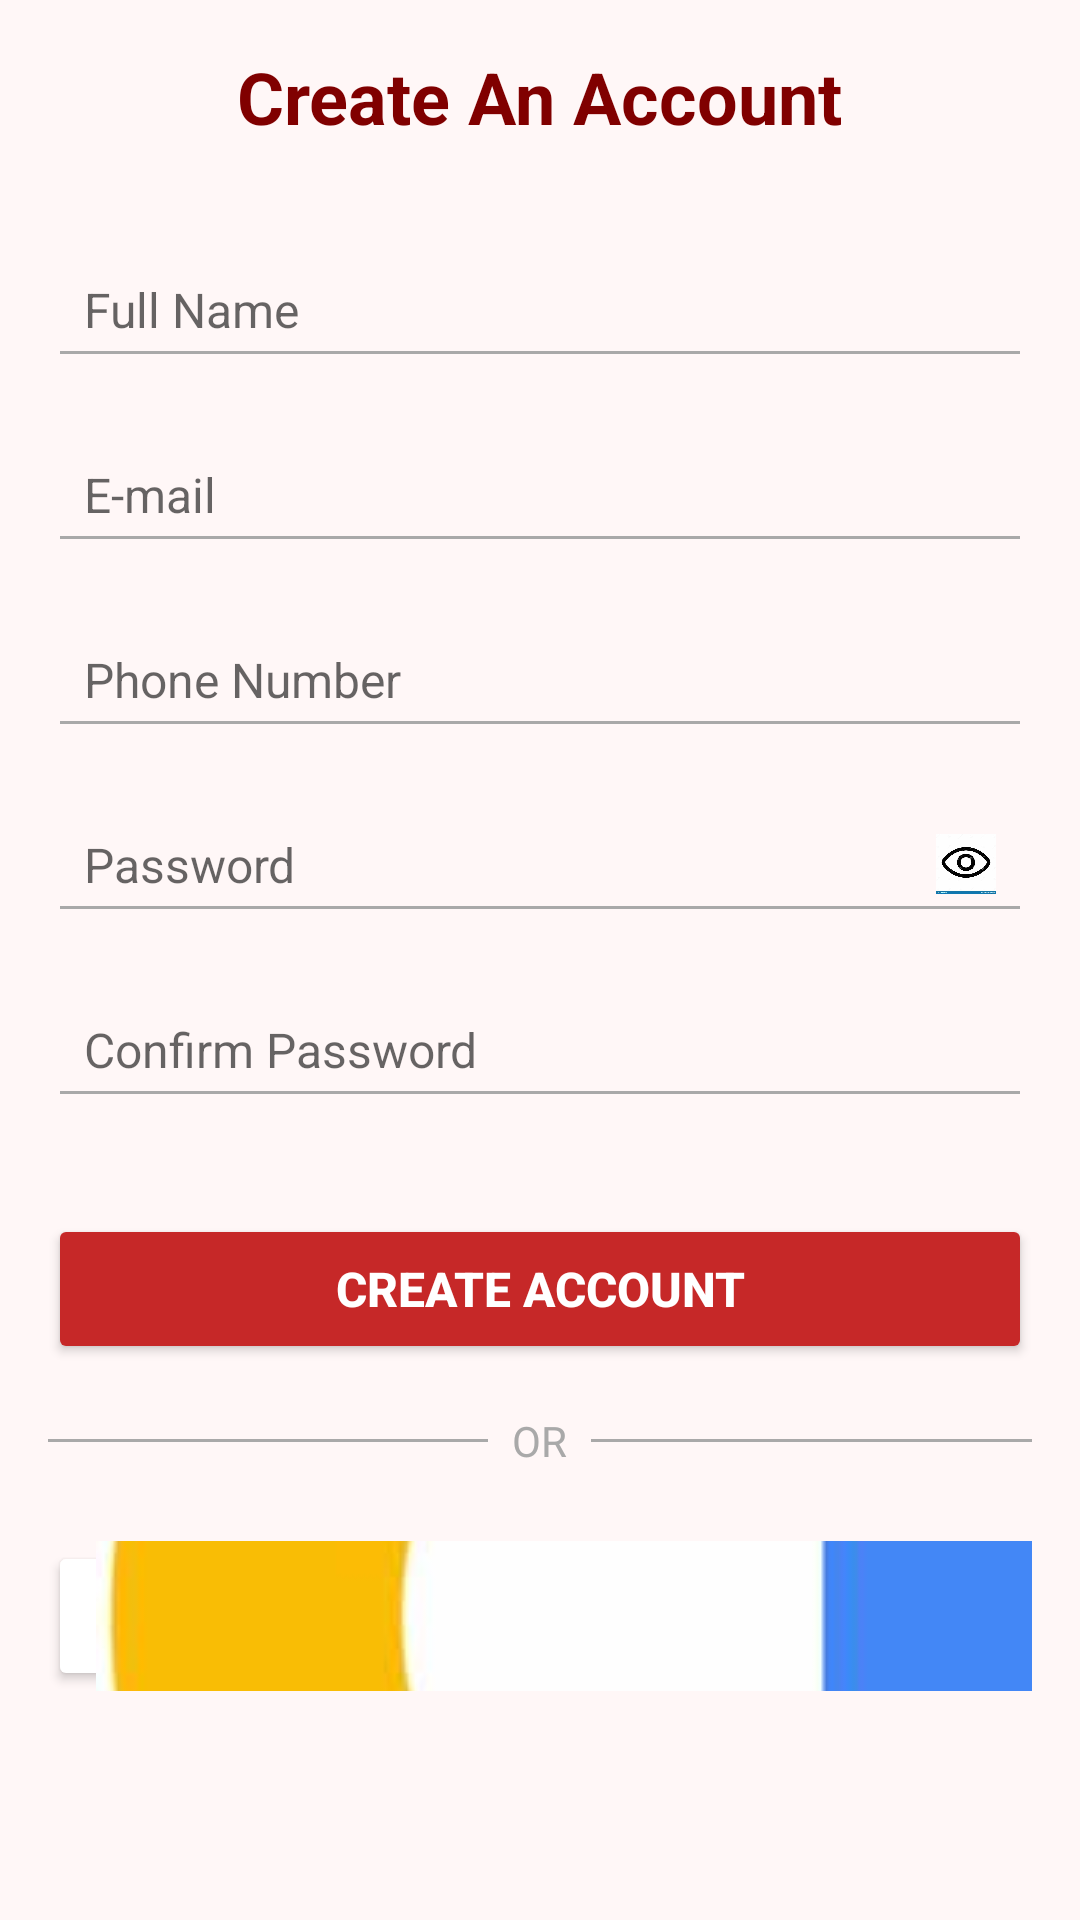

This screen was rendered from an Android layout file. Write that file and the resources it references.
<!-- AndroidManifest.xml: application theme Theme.BloodDonate -->
<!-- res/layout/activity_register.xml -->
<?xml version="1.0" encoding="utf-8"?>
<ScrollView
    xmlns:android="http://schemas.android.com/apk/res/android"
    android:layout_width="match_parent"
    android:layout_height="match_parent"
    android:background="#FFF7F7"
    android:padding="16dp">

    <LinearLayout
        android:layout_width="match_parent"
        android:layout_height="wrap_content"
        android:orientation="vertical">

        
        <TextView
            android:id="@+id/title"
            android:layout_width="wrap_content"
            android:layout_height="wrap_content"
            android:text="Create An Account"
            android:textColor="#800000"
            android:textSize="24sp"
            android:textStyle="bold"
            android:layout_gravity="center_horizontal"
            android:layout_marginBottom="32dp" />

        
        <EditText
            android:id="@+id/full_name_input"
            android:layout_width="match_parent"
            android:layout_height="wrap_content"
            android:hint="Full Name"
            android:inputType="textPersonName"
            android:padding="12dp"
            android:backgroundTint="#A9A9A9"
            android:textSize="16sp"
            android:layout_marginBottom="16dp" />

        
        <EditText
            android:id="@+id/email_input"
            android:layout_width="match_parent"
            android:layout_height="wrap_content"
            android:hint="E-mail"
            android:inputType="textEmailAddress"
            android:padding="12dp"
            android:backgroundTint="#A9A9A9"
            android:textSize="16sp"
            android:layout_marginBottom="16dp" />

        
        <EditText
            android:id="@+id/phone_number_input"
            android:layout_width="match_parent"
            android:layout_height="wrap_content"
            android:hint="Phone Number"
            android:inputType="phone"
            android:padding="12dp"
            android:backgroundTint="#A9A9A9"
            android:textSize="16sp"
            android:layout_marginBottom="16dp" />

        
        <EditText
            android:id="@+id/password_input"
            android:layout_width="match_parent"
            android:layout_height="wrap_content"
            android:hint="Password"
            android:inputType="textPassword"
            android:padding="12dp"
            android:backgroundTint="#A9A9A9"
            android:textSize="16sp"
            android:drawableEnd="@drawable/ic_visibility_small"
            android:layout_marginBottom="16dp" />

        
        <EditText
            android:id="@+id/confirm_password_input"
            android:layout_width="match_parent"
            android:layout_height="wrap_content"
            android:hint="Confirm Password"
            android:inputType="textPassword"
            android:padding="12dp"
            android:backgroundTint="#A9A9A9"
            android:textSize="16sp"
            android:layout_marginBottom="32dp" />

        
        <Button
            android:id="@+id/create_account_button"
            android:layout_width="match_parent"
            android:layout_height="50dp"
            android:backgroundTint="#C62828"
            android:text="Create Account"
            android:textColor="#FFFFFF"
            android:textStyle="bold"
            android:textSize="16sp"
            android:layout_marginBottom="16dp" />

        
        <LinearLayout
            android:layout_width="match_parent"
            android:layout_height="wrap_content"
            android:orientation="horizontal"
            android:gravity="center"
            android:layout_marginBottom="16dp">

            <View
                android:layout_width="0dp"
                android:layout_height="1dp"
                android:layout_weight="1"
                android:background="#A9A9A9" />

            <TextView
                android:layout_width="wrap_content"
                android:layout_height="wrap_content"
                android:layout_marginHorizontal="8dp"
                android:text="OR"
                android:textColor="#A9A9A9"
                android:textSize="14sp" />

            <View
                android:layout_width="0dp"
                android:layout_height="1dp"
                android:layout_weight="1"
                android:background="#A9A9A9" />
        </LinearLayout>

        
        <Button
            android:id="@+id/google_sign_in_button"
            android:layout_width="match_parent"
            android:layout_height="50dp"
            android:backgroundTint="#FFFFFF"
            android:text="Sign in with Google"
            android:textColor="#000000"
            android:textSize="16sp"
            android:drawableStart="@drawable/google_logo"
            android:drawablePadding="8dp"
            android:gravity="center_vertical"
            android:layout_marginTop="8dp"
            android:layout_marginBottom="16dp"
            android:elevation="4dp"
            android:paddingStart="16dp"
            android:paddingEnd="16dp"
            android:fontFamily="sans-serif-medium" />

    </LinearLayout>
</ScrollView>
<!-- resources referenced by this layout -->
<resources>
  <!-- drawable google_logo: jpeg bitmap (drawable, 12114 bytes) -->
  <!-- drawable ic_visibility_small (drawable) -->
  <layer-list xmlns:android="http://schemas.android.com/apk/res/android">
      <item
          android:width="20dp"
          android:height="20dp"
          android:drawable="@drawable/ic_visibility" />
  </layer-list>
  <style name="Theme.BloodDonate" parent="Theme.MaterialComponents.DayNight.NoActionBar">
          
          <item name="colorPrimary">@color/purple_500</item>
          <item name="colorPrimaryVariant">@color/purple_700</item>
          <item name="colorOnPrimary">@color/white</item>
          
          <item name="colorSecondary">@color/teal_200</item>
          <item name="colorSecondaryVariant">@color/teal_700</item>
          <item name="colorOnSecondary">@color/black</item>
          
          <item name="android:statusBarColor">?attr/colorPrimaryVariant</item>
          
      </style>
  <!-- drawable ic_visibility: jpeg bitmap (drawable, 17457 bytes) -->
  <!-- not gathered from this repository: default colours our renderer supplied (Android Studio template values) -->
  <color name="purple_500">#FF6200EE</color>
  <color name="purple_700">#FF3700B3</color>
  <color name="teal_200">#FF03DAC5</color>
  <color name="teal_700">#FF018786</color>
  <color name="black">#FF000000</color>
  <color name="white">#FFFFFFFF</color>
</resources>
